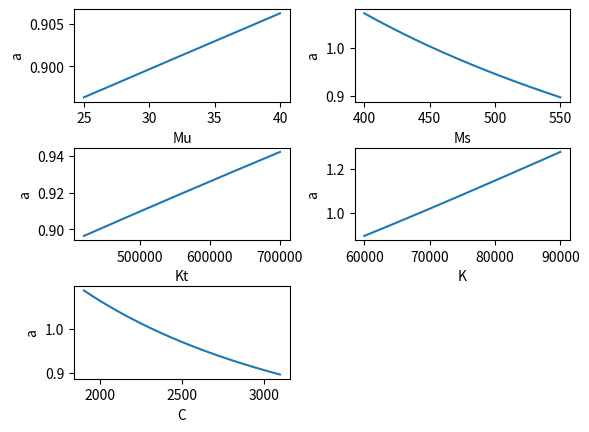

This figure's Python source:
""" 
[redacted]

    Note about the code:

        I developed this application using OOP in order to maximize potential 
        for re-use.  Any function can be optimized and visualized by extending 
        the Environment and SequencePlotter classes and changing a few lines
        related to console output in the main function and Solver class.
        
        OOP Class concepts and relationships:
        A Sequence is a collection of Chromosomes and exists as a member of a 
        Population within an Environment which determins the conditions for
        fitness and rates of mutation and spawning.  The GA process is driven by 
        a Solver and is visualized using a SequencePlotter.
        
        Visuaization was included because the optimized values seemed suspicious;
        they are all tending to the min or max of their respective domains.  Since 
        we're dealing with a function of 5 variables, I ploted the function in 
        2D space with each variable's full domain in the horizontal axis with 
        the other variables at the optimal best-fit value and the function result 
        in the Y-Axis.  This visualization would not prove the minimum for all
        functions since each variable is considered individually.  I used a 2nd
        application to verify the results using brute-force scanning and found the 
        the results to be consistent with GA.
"""

import math
import numpy as np
import matplotlib.pyplot as plt
from enum import IntEnum


#GA prameters
MUTATION_RATE = 0.003
SPAWN_RATE = 0.8
POPULATION = 100
GENERATIONS = 500
EPSILON = 1e-3


#A generic binary sequence representing a float value within a given range
class Chromosome:
    #Construct a random chromosome
    def __init__(self, sequence, id, dnaSize, minValue, maxValue, values = None):
        self.sequence = sequence
        self.id = id
        self.dnaSize = dnaSize
        self.minValue = minValue
        self.maxValue = maxValue

        if values is None:
            self.values = np.random.randint(2, size=(dnaSize))
        else:
            self.values = values
   

    #Construct a random chromosome by crossing two parents
    @classmethod
    def Spawn(cls, sequence, parentA, parentB):
        values = parentA.values.copy()
        crossPoints = np.random.randint(0, 2, size=parentA.dnaSize).astype(np.bool)
        values[crossPoints] = parentB.values[crossPoints]
        return cls(sequence, parentA.id, parentA.dnaSize, parentA.minValue, parentA.maxValue, values)
    
    #Calculate the decimal value based on the binary value of the sequence
    def CalculateDecValue(self):
        self.decValue = self.values.dot(2 ** np.arange(self.dnaSize)[::-1])
        if(self.decValue < 0):
            print(self.decValue)

    #Calculate the float value based on the decimal value and the range
    def CalculateFloatValue(self):
        self.floatValue = self.decValue / float(2 ** self.dnaSize - 1) * (self.maxValue - self.minValue) + self.minValue

    #Calculate the decimal and float values
    def CalculateValue(self):
        self.CalculateDecValue()
        self.CalculateFloatValue()

    #Calculate the decimal value
    def GetValue(self):
        return self.floatValue

    #Return the domain for plotting
    def GetDomainLineSpace(self):
        return np.linspace(self.minValue, self.maxValue, 200)

    #Getter for the Id
    def GetId(self):
        return self.id

    #Mutate each bit
    def Mutate(self):
        mutationRate = self.sequence.GetMutationRate()
        for point in range(self.dnaSize):
            if np.random.rand() < mutationRate:
                self.values[point] = 1 if self.values[point] == 0 else 0

    #Find the mutation rate of the owning sequence
    def GetMutationRate(self):
        return self.sequence.GetMutationRate()


#A generic collection of chromosomes to represent a set of variables resulting in a single function value defined in Environment
class Sequence:
    def __init__(self, population, parentA = None, parentB = None):
        self.population = population
        if(parentA is None): # this is a new sequence, generate chromosomes from the environment
            self.chromosomes = { x.GetId(): x for x in population.environment.GenerateChromosomes(self) }
        else: # this is a child of two parent sequences
            self.chromosomes = { }
            for k in parentA.chromosomes.keys() & parentB.chromosomes.keys():
                self.chromosomes[k] = Chromosome.Spawn(self, parentA.chromosomes[k], parentB.chromosomes[k])

    #Mutate each chromosome
    def Mutate(self):
        for chromosome in self.chromosomes.values():
             chromosome.Mutate()

    #Calculate the value of this sequence
    def CalculateValue(self):
        for chromosome in self.chromosomes.values():
             chromosome.CalculateValue()
        self.value = self.population.environment.Calculate(self.chromosomes)

    #Return the value of this sequence
    def GetValue(self):
        return self.value

    def GetFitness(self):
        return self.fitness

    #Determine the fitness of this sequence TODO: move to the environment
    def CalculateFitness(self):
        highest = self.population.GetHighestValue()
        lowest = self.population.GetLowestValue()
        self.fitness = (highest - self.GetValue()) / (highest - lowest) + EPSILON

    #Return the mutation rate
    def GetMutationRate(self):
        return self.population.GetMutationRate()


#Represents a population for GA
class Population:
    def __init__(self, environment, populationSize):
        self.environment = environment
        self.populationSize = populationSize
        self.sequences = []
        for i in range(populationSize):
            self.sequences.append(Sequence(self))

    #Getter for the mutation rate owned by the environment
    def GetMutationRate(self):
        return self.environment.GetMutationRate()

    #Calculate the values of each sequence, keep track of the highest and lowest values
    def CalculateValues(self):
        self.lowestValueSequence = None
        self.highestValueSequence = None
        for sequence in self.sequences:
            sequence.CalculateValue()
            if(self.lowestValueSequence is None or self.lowestValueSequence.GetValue() > sequence.GetValue()):
                self.lowestValueSequence = sequence
            if(self.highestValueSequence is None or self.highestValueSequence.GetValue() < sequence.GetValue()):
                self.highestValueSequence = sequence

    #Calculate the fitness of each sequence, keep track of the best fit and sum of the fitness to be used in mate selection weighting
    def CalculateFitness(self):
        self.bestFit = None
        for sequence in self.sequences:
            sequence.CalculateFitness()
            if(self.bestFit is None or self.bestFit.GetFitness() < sequence.GetFitness()):
                self.bestFit = sequence
        self.totalFitness = sum(s.GetFitness() for s in self.sequences)

    #Build the next generation of sequences with weighting based on fitness
    def Select(self):
        fitness = np.array(list(s.GetFitness() for s in self.sequences))
        self.sequences = np.random.choice(self.sequences, size=self.populationSize, replace=True, p=(fitness / self.totalFitness))

    #Mate sequence pairs within the population randomly with probability proportional to fit
    def Spawn(self):
        for i in range(self.populationSize):
            if np.random.rand() < self.environment.spawnRate:
                j = np.random.randint(0, self.populationSize)
                self.sequences[i] = Sequence(self, self.sequences[i], self.sequences[j])

    #Randomly mutate each sequence
    def Mutate(self):
        for sequence in self.sequences:
            sequence.Mutate()

    #Getter for the best fit sequence
    def GetBestFit(self):
        return self.bestFit
    
    #Getter for the sequence with the lowest value
    def GetLowestValue(self):
        return self.lowestValueSequence.GetValue()

    #Getter for the sequence with the highest value
    def GetHighestValue(self):
        return self.highestValueSequence.GetValue()


#VehicleSuspensionSystem - application specific class, contains the function defined in Assignment 2
class VehicleSuspensionSystem:
    R = 30.0
    V = 6.5e-6
    def __init__(self, Mu, Ms, Kt, K, C):
        self.Mu = Mu
        self.Ms = Ms
        self.Kt = Kt
        self.K = K
        self.C = C

    #Calculate and record the acceleration value
    def Calculate(self):
        self.sprungMassAcceleration = VehicleSuspensionSystem.CalculateSprungMassAcceleration(self.R, self.V, self.Mu, self.Ms, self.Kt, self.K, self.C)

    #Acceleration function as defined in Assignment 2
    @staticmethod
    def CalculateSprungMassAcceleration(R, V, Mu, Ms, Kt, K, C):
        return math.sqrt(math.pi * R * V * ((Kt * C) / (2 * (Ms ** (3 / 2)) * (K ** (1 / 2))) + ((Mu + Ms) * (K ** 2)) / (2 * C * (Ms ** 2))))

    #Getter for the acceleration value
    def GetSprungMassAcceleration(self):
        return self.sprungMassAcceleration


#The problem and conditions to be used by the GA solver
class Environment:
    def __init__(self, mutationRate, spawnRate):
        self.mutationRate = mutationRate
        self.spawnRate = spawnRate

    #Calculate the value for a given sequence
    def Calculate(self, chromosomes):
        vss = VehicleSuspensionSystem(chromosomes['Mu'].GetValue(), chromosomes['Ms'].GetValue(), chromosomes['Kt'].GetValue(), chromosomes['K'].GetValue(), chromosomes['C'].GetValue())
        vss.Calculate()
        return vss.GetSprungMassAcceleration()

    #Create a set of chromosomes for each variable defined in Assignment 2
    def GenerateChromosomes(self, sequence):
        chromosomes = []
        chromosomes.append(Chromosome(sequence, 'Mu', 16, 25.0, 40.0))
        chromosomes.append(Chromosome(sequence, 'Ms', 24, 400.0, 550.0))
        chromosomes.append(Chromosome(sequence, 'Kt', 24, 420000.0, 700000.0))
        chromosomes.append(Chromosome(sequence, 'K', 24, 60000.0, 90000.0))
        chromosomes.append(Chromosome(sequence, 'C', 24, 1900.0, 3100.0))
        return chromosomes

    def GetMutationRate(self):
        return self.mutationRate


#Function visualization
class SequencePlotter:
    def __init__(self, sequence):
        self.sequence = sequence

    def PlotAll(self):
        MuDomain = self.sequence.chromosomes['Mu'].GetDomainLineSpace()
        MsDomain = self.sequence.chromosomes['Ms'].GetDomainLineSpace()
        KtDomain = self.sequence.chromosomes['Kt'].GetDomainLineSpace()
        KDomain = self.sequence.chromosomes['K'].GetDomainLineSpace()
        CDomain = self.sequence.chromosomes['C'].GetDomainLineSpace()

        V = VehicleSuspensionSystem.V
        R = VehicleSuspensionSystem.R

        Mu = self.sequence.chromosomes['Mu'].GetValue()
        Ms = self.sequence.chromosomes['Ms'].GetValue()
        Kt = self.sequence.chromosomes['Kt'].GetValue()
        K = self.sequence.chromosomes['K'].GetValue()
        C = self.sequence.chromosomes['C'].GetValue()
        
        F = np.vectorize(VehicleSuspensionSystem.CalculateSprungMassAcceleration)
        plt.subplots_adjust(wspace = 0.3, hspace = 0.5)

        plt.subplot(3, 2, 1)
        plt.plot(MuDomain, F(V, R, MuDomain, Ms, Kt, K, C))

        plt.xlabel("Mu")
        plt.ylabel("a")

        plt.subplot(3, 2, 2)
        plt.plot(MsDomain, F(V, R, Mu, MsDomain, Kt, K, C))
        plt.xlabel("Ms")
        plt.ylabel("a")

        plt.subplot(3, 2, 3)
        plt.plot(KtDomain, F(V, R, Mu, Ms, KtDomain, K, C))
        plt.xlabel("Kt")
        plt.ylabel("a")

        plt.subplot(3, 2, 4)
        plt.plot(KDomain, F(V, R, Mu, Ms, Kt, KDomain, C))
        plt.xlabel("K")
        plt.ylabel("a")

        plt.subplot(3, 2, 5)
        plt.plot(CDomain, F(V, R, Mu, Ms, Kt, K, CDomain))
        plt.xlabel("C")
        plt.ylabel("a")

        plt.show()


#Top level container for the GA optimization process
class Solver:
    def __init__(self, environment, numberOfGenerations, populationSize):
        self.numberOfGenerations = numberOfGenerations
        self.environment = environment
        self.population = Population(environment, populationSize)
        self.bestFit = None

    def GetBestFit(self):
        return self.bestFit

    #Execute the GA process
    def Run(self):
        for i in range(self.numberOfGenerations):
            self.population.CalculateValues()
            self.population.CalculateFitness()
            self.population.Select()
            self.population.Spawn()
            self.population.Mutate()

            generationBestFit = self.population.GetBestFit()

            Mu = generationBestFit.chromosomes['Mu'].GetValue()
            Ms = generationBestFit.chromosomes['Ms'].GetValue()
            Kt = generationBestFit.chromosomes['Kt'].GetValue()
            K = generationBestFit.chromosomes['K'].GetValue()
            C = generationBestFit.chromosomes['C'].GetValue()

            print("Generation Best Fit i: %d, a: %f, Mu: %f, Ms: %f, Kt: %f, K: %f, C: %f" % (i, generationBestFit.GetValue(), Mu, Ms, Kt, K, C))
        
            if(self.bestFit == None or self.bestFit.GetValue() > generationBestFit.GetValue()):
                self.bestFit = generationBestFit

#Application entry point
def main():
    environment = Environment(MUTATION_RATE, SPAWN_RATE)
    solver = Solver(environment, GENERATIONS, POPULATION)

    solver.Run()

    bestFit = solver.bestFit
    Mu = bestFit.chromosomes['Mu'].GetValue()
    Ms = bestFit.chromosomes['Ms'].GetValue()
    Kt = bestFit.chromosomes['Kt'].GetValue()
    K = bestFit.chromosomes['K'].GetValue()
    C = bestFit.chromosomes['C'].GetValue()

    print("Overall Best Fit a: %f, Mu: %f, Ms: %f, Kt: %f, K: %f, C: %f" % (bestFit.GetValue(), Mu, Ms, Kt, K, C))

    plotter = SequencePlotter(solver.bestFit)
    plotter.PlotAll()


main()